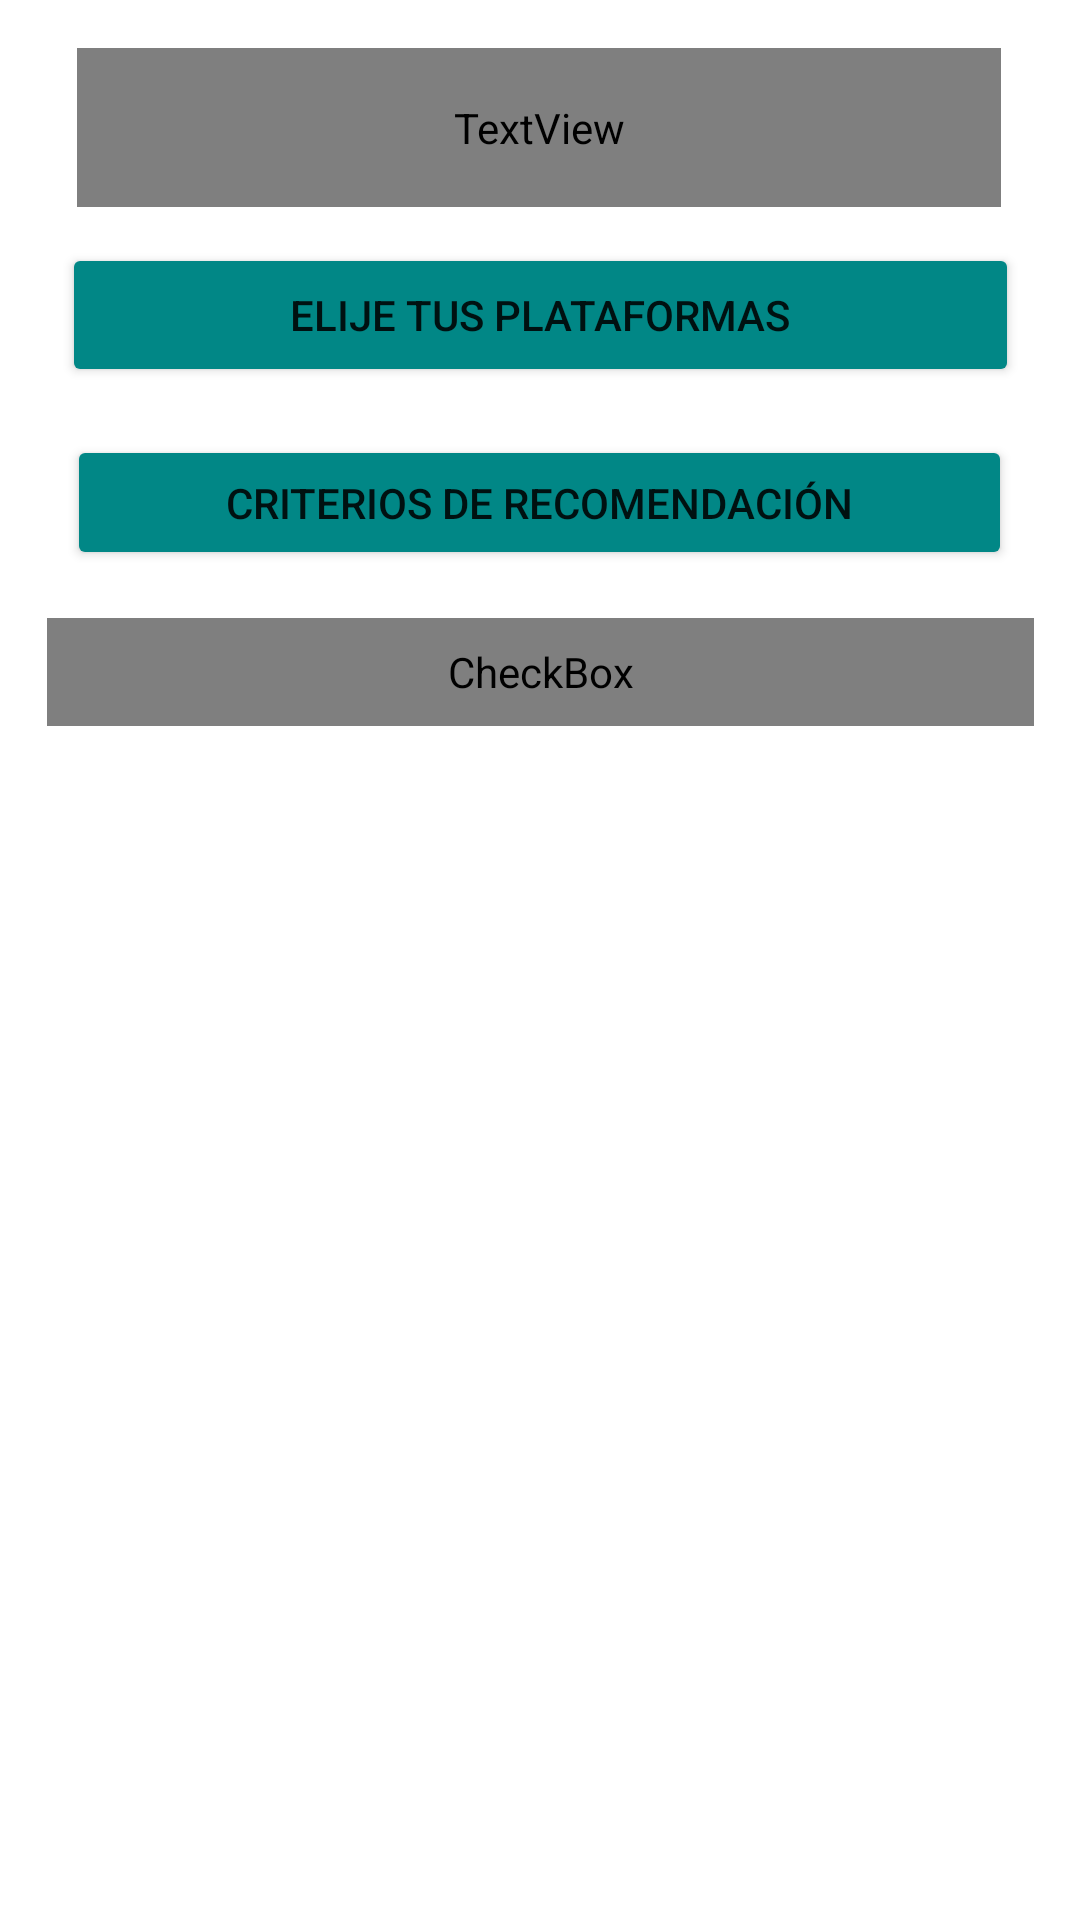

Android layout source for this screen:
<!-- AndroidManifest.xml: application theme Theme.AppSeriesPDM -->
<!-- res/layout/activity_configuracion.xml -->
<?xml version="1.0" encoding="utf-8"?>
<androidx.constraintlayout.widget.ConstraintLayout xmlns:android="http://schemas.android.com/apk/res/android"
    xmlns:app="http://schemas.android.com/apk/res-auto"
    xmlns:tools="http://schemas.android.com/tools"
    android:layout_width="match_parent"
    android:layout_height="match_parent"
    tools:context=".Configuracion">

    <TextView
        android:id="@+id/textView4"
        android:layout_width="308dp"
        android:layout_height="53dp"
        android:layout_marginTop="16dp"
        android:fontFamily="@font/catamaran_medium"
        android:gravity="center"
        android:text="@string/configuracion"
        android:textColor="@color/black"
        android:textSize="24sp"
        app:layout_constraintEnd_toEndOf="parent"
        app:layout_constraintHorizontal_bias="0.495"
        app:layout_constraintStart_toStartOf="parent"
        app:layout_constraintTop_toTopOf="parent" />

    <ScrollView
        android:id="@+id/scrollView3"
        android:layout_width="302dp"
        android:layout_height="427dp"
        android:layout_marginTop="12dp"
        app:layout_constraintEnd_toEndOf="parent"
        app:layout_constraintHorizontal_bias="0.495"
        app:layout_constraintStart_toStartOf="parent"
        app:layout_constraintTop_toBottomOf="@+id/verCanceladas">

        <LinearLayout
            android:id="@+id/listaConfiguracion"
            android:layout_width="match_parent"
            android:layout_height="wrap_content"
            android:orientation="vertical">

        </LinearLayout>
    </ScrollView>

    <Button
        android:id="@+id/botonplataformas"
        android:layout_width="319dp"
        android:layout_height="48dp"
        android:layout_marginTop="12dp"
        android:text="@string/plataforma"
        android:onClick="seleccionOpcion"
        app:backgroundTint="@color/teal_700"
        app:layout_constraintEnd_toEndOf="parent"
        app:layout_constraintStart_toStartOf="parent"
        app:layout_constraintTop_toBottomOf="@+id/textView4" />

    <CheckBox
        android:id="@+id/verCanceladas"
        android:layout_width="329dp"
        android:layout_height="36dp"
        android:layout_marginTop="16dp"
        android:fontFamily="@font/catamaran_medium"
        android:text="@string/mostrarcanceladas"
        android:textSize="16sp"
        app:layout_constraintEnd_toEndOf="parent"
        app:layout_constraintStart_toStartOf="parent"
        app:layout_constraintTop_toBottomOf="@+id/botoncriterios" />

    <Button
        android:id="@+id/botoncriterios"
        android:layout_width="315dp"
        android:layout_height="45dp"
        android:layout_marginTop="16dp"
        android:text="@string/criteriosrecomendacion"
        android:onClick="seleccionOpcion"
        app:backgroundTint="@color/teal_700"
        app:layout_constraintEnd_toEndOf="parent"
        app:layout_constraintHorizontal_bias="0.494"
        app:layout_constraintStart_toStartOf="parent"
        app:layout_constraintTop_toBottomOf="@+id/botonplataformas" />

</androidx.constraintlayout.widget.ConstraintLayout>
<!-- resources referenced by this layout -->
<resources>
  <string name="configuracion">Configuración</string>
  <string name="criteriosrecomendacion">Criterios de recomendación</string>
  <string name="mostrarcanceladas">Mostrar series canceladas o acabadas</string>
  <string name="plataforma">Elije tus plataformas</string>
  <style name="Theme.AppSeriesPDM" parent="Theme.MaterialComponents.DayNight.DarkActionBar">
          
          <item name="colorPrimary">@color/purple_500</item>
          <item name="colorPrimaryVariant">@color/purple_700</item>
          <item name="colorOnPrimary">@color/white</item>
          
          <item name="colorSecondary">@color/teal_200</item>
          <item name="colorSecondaryVariant">@color/teal_700</item>
          <item name="colorOnSecondary">@color/black</item>
          
          <item name="android:statusBarColor" tools:targetApi="l">?attr/colorPrimaryVariant</item>
          
      </style>
  <!-- not gathered from this repository: default colours our renderer supplied (Android Studio template values) -->
  <color name="purple_500">#FF6200EE</color>
  <color name="purple_700">#FF3700B3</color>
  <color name="teal_200">#FF03DAC5</color>
  <color name="teal_700">#FF018786</color>
  <color name="black">#FF000000</color>
  <color name="white">#FFFFFFFF</color>
</resources>
